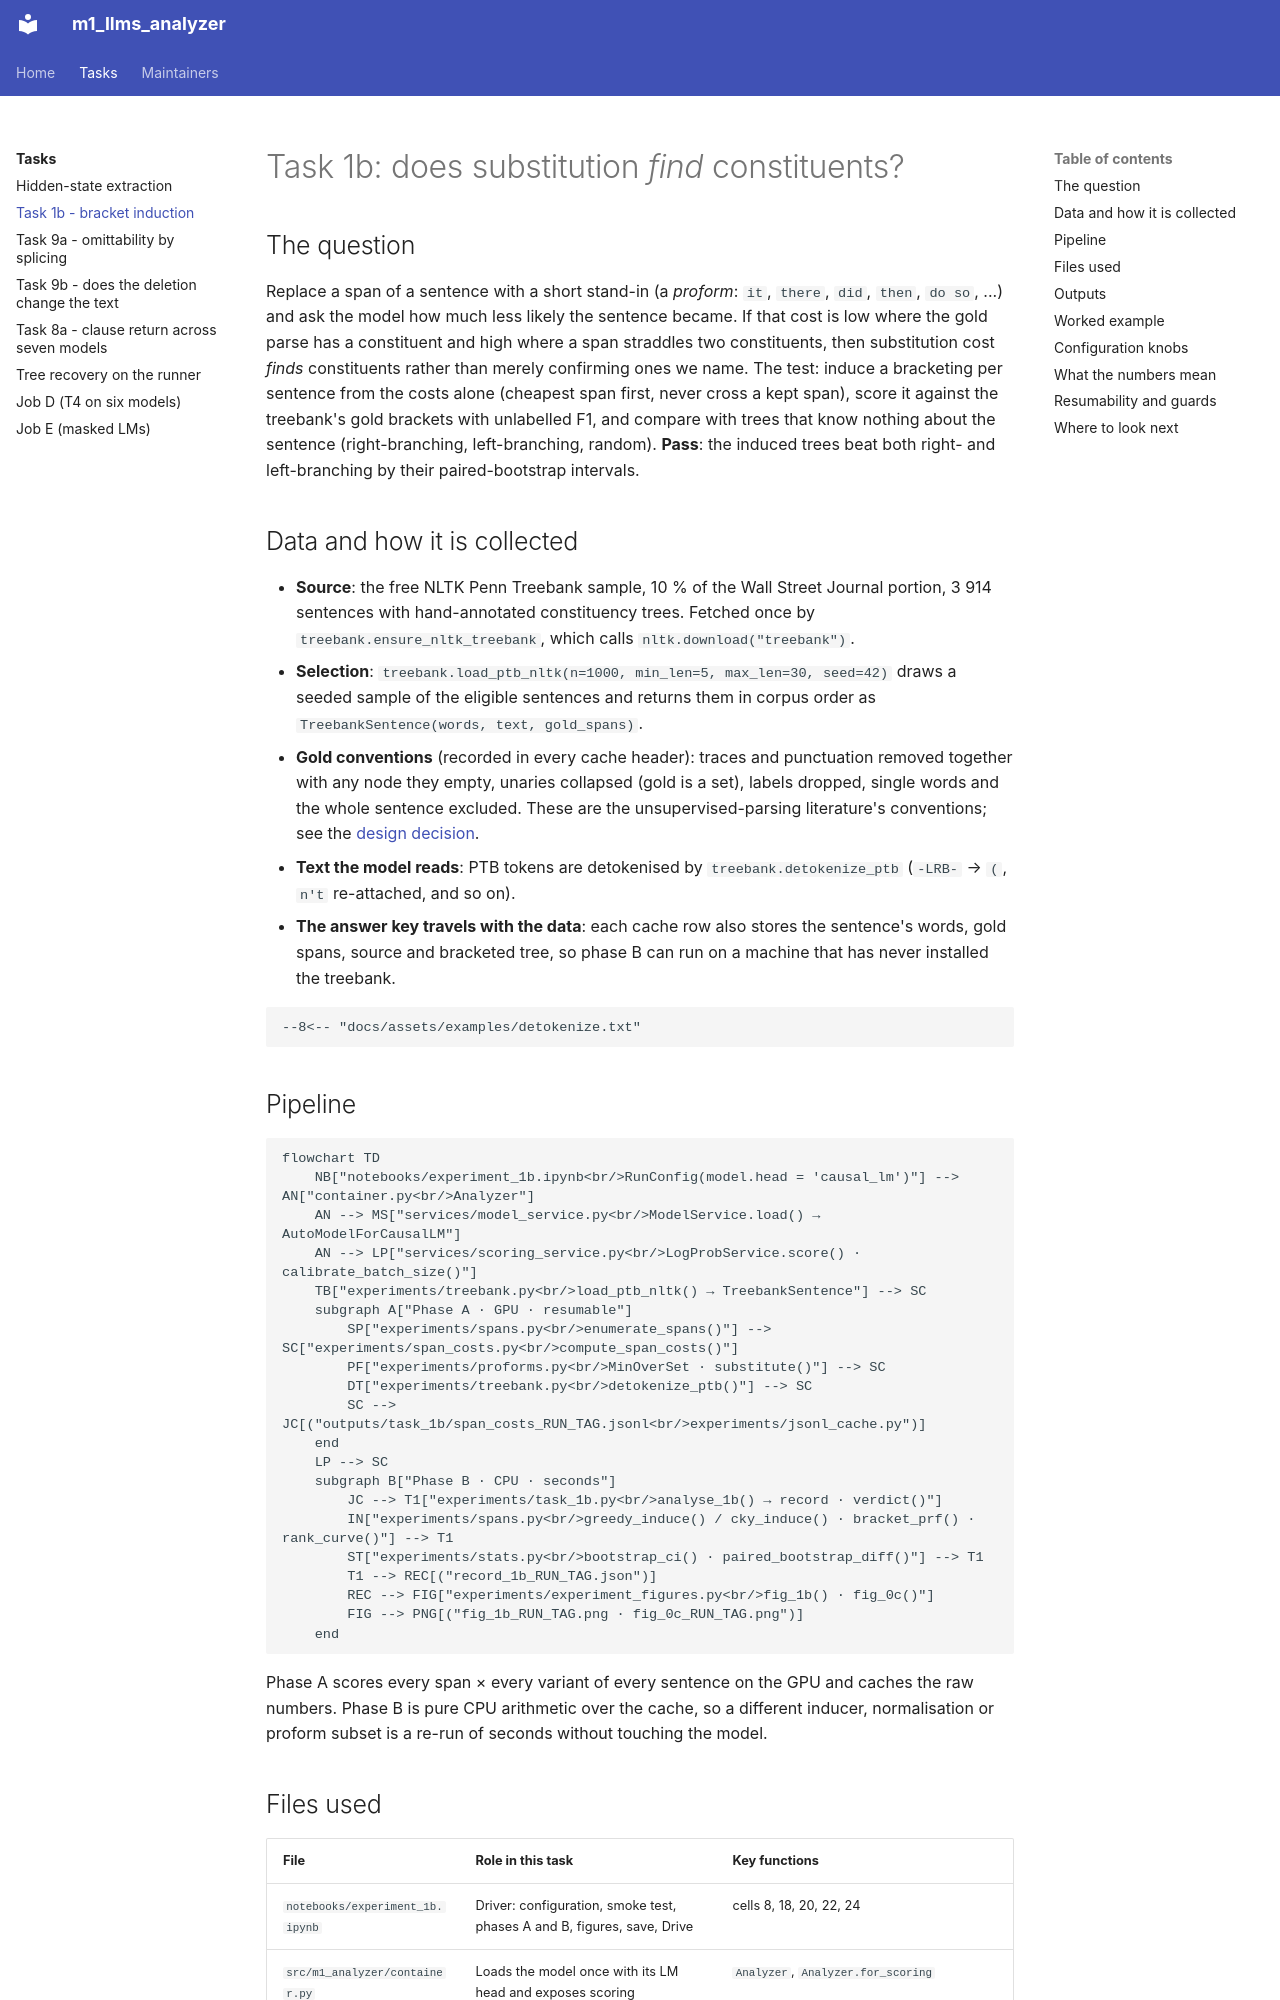

repository: SalmonSung/m1_llms_analyzer · page: tasks/task_1b/index.html · generator: mkdocs

---
title: Task 1b
---

# Task 1b: does substitution *find* constituents?

## The question

Replace a span of a sentence with a short stand-in (a *proform*: `it`, `there`, `did`,
`then`, `do so`, ...) and ask the model how much less likely the sentence became. If that
cost is low where the gold parse has a constituent and high where a span straddles two
constituents, then substitution cost *finds* constituents rather than merely confirming
ones we name. The test: induce a bracketing per sentence from the costs alone (cheapest
span first, never cross a kept span), score it against the treebank's gold brackets with
unlabelled F1, and compare with trees that know nothing about the sentence
(right-branching, left-branching, random). **Pass**: the induced trees beat both
right- and left-branching by their paired-bootstrap intervals.

## Data and how it is collected

- **Source**: the free NLTK Penn Treebank sample, 10 % of the Wall Street Journal
  portion, 3 914 sentences with hand-annotated constituency trees. Fetched once by
  `treebank.ensure_nltk_treebank`, which calls `nltk.download("treebank")`.
- **Selection**: `treebank.load_ptb_nltk(n=1000, min_len=5, max_len=30, seed=42)` draws
  a seeded sample of the eligible sentences and returns them in corpus order as
  `TreebankSentence(words, text, gold_spans)`.
- **Gold conventions** (recorded in every cache header): traces and punctuation removed
  together with any node they empty, unaries collapsed (gold is a set), labels dropped,
  single words and the whole sentence excluded. These are the unsupervised-parsing
  literature's conventions; see the [design decision](../design_decisions.md#experiments-task-1b).
- **Text the model reads**: PTB tokens are detokenised by `treebank.detokenize_ptb`
  (`-LRB-` → `(`, `n't` re-attached, and so on).
- **The answer key travels with the data**: each cache row also stores the sentence's
  words, gold spans, source and bracketed tree, so phase B can run on a machine that has
  never installed the treebank.

```text
--8<-- "docs/assets/examples/detokenize.txt"
```
